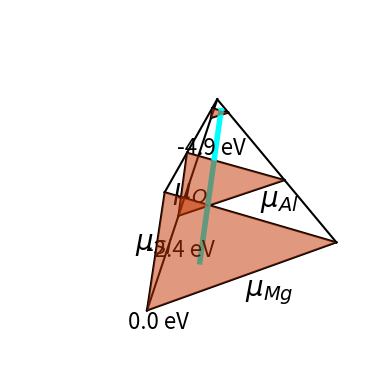

Reproduce this figure in Python.
import matplotlib.pyplot as plt
import numpy as np

fig = plt.figure()
ax = plt.axes(projection="3d")
peak = [[0, 0, 0], [1, 1.73205, 0], [-1, 1.73205, 0], [0, 1.1547, 1.63299]]
big = [[0, 0.515260243, 0.728686953],
       [0.553771332, 1.474419879, 0.728686953],
       [-0.553771332, 1.474419879, 0.728686953]]
zero = [[0, 0, 0], [1, 1.73205, 0], [-1, 1.73205, 0]]
#    [[0, 0.429256506, 0.60705948],
# [0.628252788, 1.517421747, 0.60705948],
# [-0.628252788, 1.517421747, 0.60705948]]
small = [[0, 1.051678439, 1.487295725],
         [0.089219331, 1.206210781, 1.487295725],
         [-0.089219331, 1.206210781, 1.487295725]]
line = [[0, 0.866025, 0], [0.008921933, 1.206210781, 1.487298605]]
for i in [peak, big, small]:
    for j in range(len(i)):
        for k in range(len(i))[j + 1:]:
            ax.plot3D(*list(zip(i[j], i[k])), "k")
for i in [line]:
    for j in range(len(i)):
        for k in range(len(i))[j + 1:]:
            ax.plot3D(*list(zip(i[j], i[k])), "cyan", linewidth=4)

for i in [big, small, zero]:
    ax.plot_trisurf(*list(zip(i[0], i[1], i[2])), alpha=0.5, color="orangered")

label = {'$\mu_{Al}$': [0, 1.932050808, 0],
         '$\mu_{Mg}$': [0.673205, 0.6, 0],
         '$\mu_{Si}$': [-0.673205, 0.766025, 0],
         '$\mu_O$': [0, 0.42735, 0.966495]}
for i in label:
    # ax.scatter(*label[i],color="k")
    ax.text(*label[i], i, fontsize=20)

label = {'-4.9 eV': [0, 0.5, 1.4],
         '-2.4 eV': [0, 0, 0.6],
         '0.0 eV': [0, -0.3, 0]}
for i in label:
    # ax.scatter(*label[i],color="k")
    ax.text(*label[i], i, fontsize=16)

ax.grid(False)
ax.set_xticks([])
ax.set_yticks([])
ax.set_zticks([])
plt.axis("off")
plt.show()

# para=[[0.120299, 0.0505137, 0, -0.1, 0, 0],
#  [0.120314, 0.0836698, 0.31398, 0.3, 1.376095226, 0],
#  [0.193998, 0.041308, 0.40491, 0.5, 0.58421226, 1.821236482]]
# para = [[1, 0, 0], [-1, 0, 0], [0, 1.732050808, 0]]
# length=50
# x = np.linspace(-4, 4, length)
# y = np.linspace(-4, 4, length)
# x, y = np.meshgrid(x, y)
# fig = plt.figure()
# ax = plt.axes(projection="3d")
# for i in para:
#     z = ((x - i[0])) ** 2  + ((y - i[1])) ** 2+i[2]
#     #if ((x - i[0])) ** 2  + ((y - i[1])) ** 2+i[2]<8 else 1e8
#     for k in range(20):
#         for j in range(20):
#             if z[k][j]>8:
#                 z[k][j]=0
#     print(z)
#
#     ax.plot_surface(x, y, z, alpha=0.5)
# ax.set_xlabel("X")
# ax.set_ylabel("Y")
# ax.set_zlabel("Z")
# ax.set_zlim(0,8)
# plt.show()
